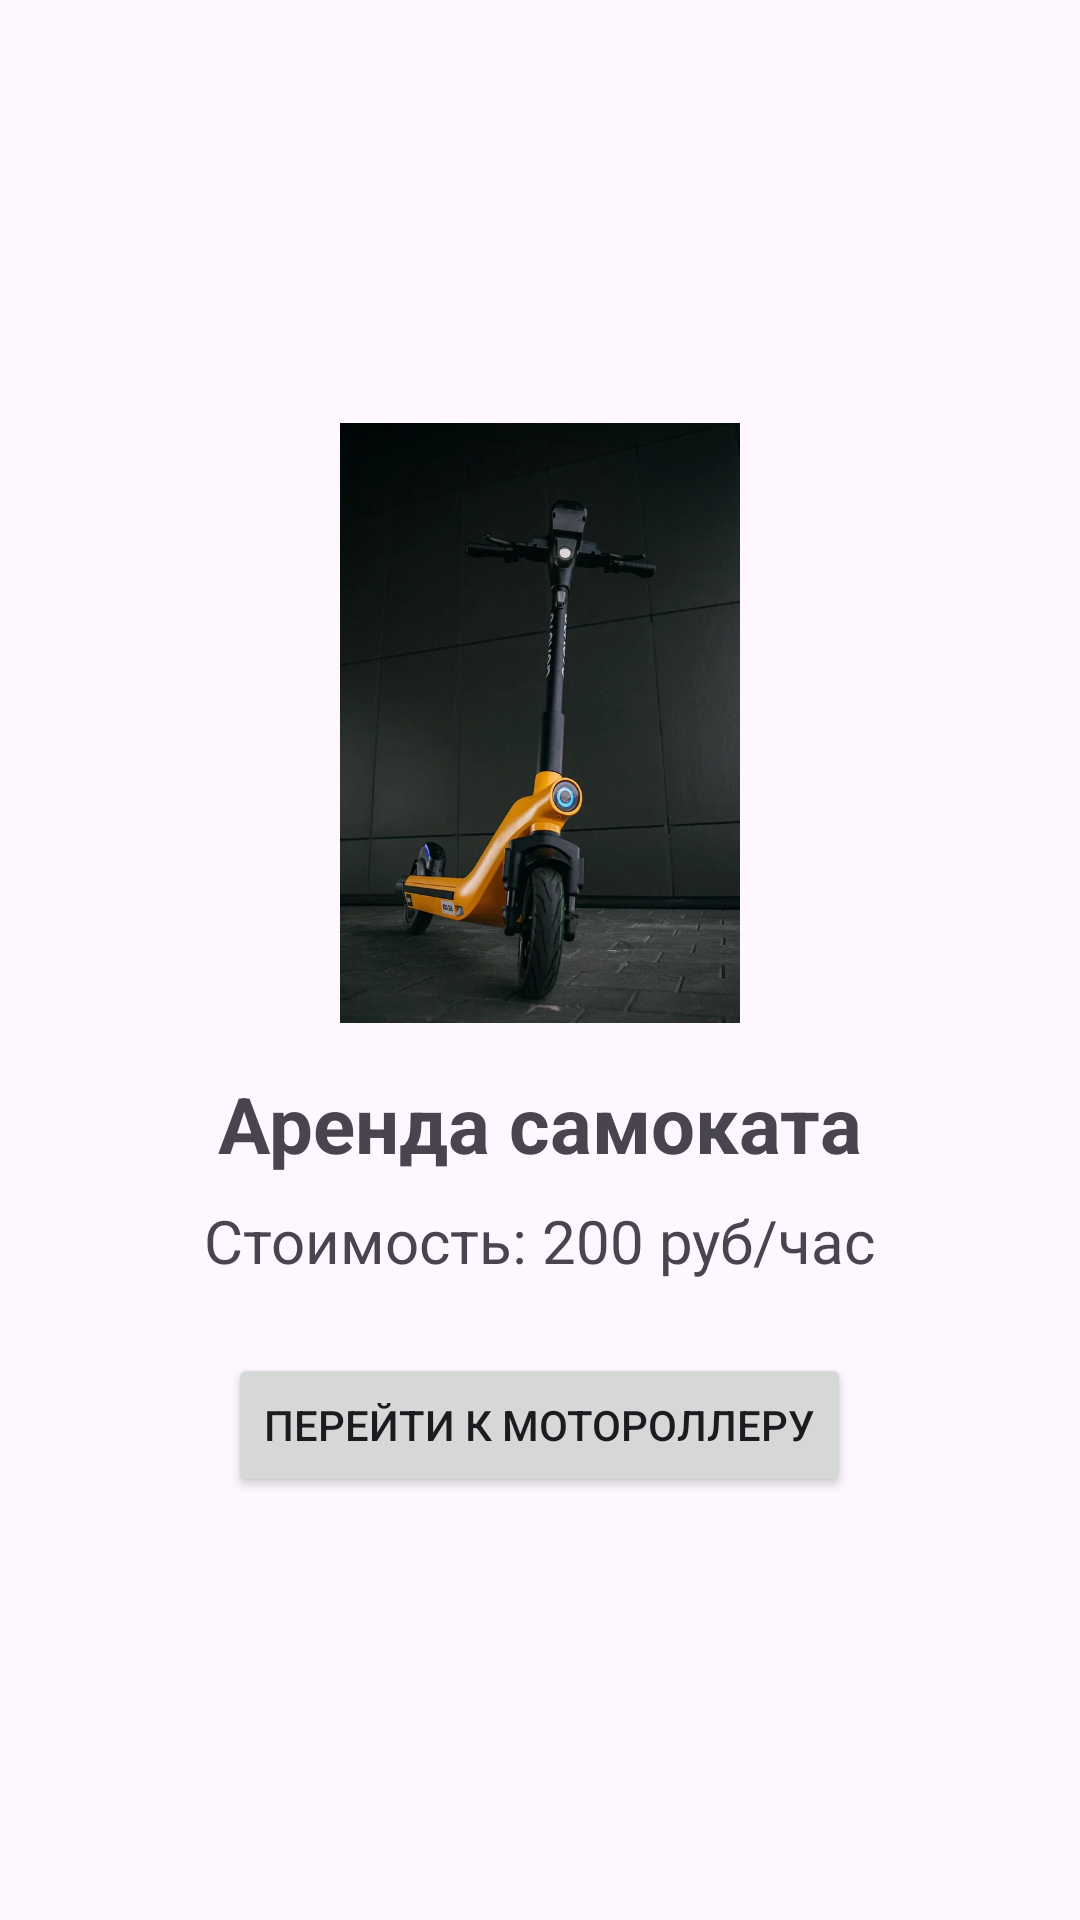

This screen was rendered from an Android layout file. Write that file and the resources it references.
<!-- AndroidManifest.xml: application theme Theme.Laba6Part2 -->
<!-- res/layout/fragment_bike_second.xml -->
<?xml version="1.0" encoding="utf-8"?>
<LinearLayout xmlns:android="http://schemas.android.com/apk/res/android"
    xmlns:tools="http://schemas.android.com/tools"
    android:layout_width="match_parent"
    android:layout_height="match_parent"
    android:orientation="vertical"
    android:gravity="center"
    android:padding="16dp"
    tools:context=".Fragment2">

    <ImageView
        android:layout_width="200dp"
        android:layout_height="200dp"
        android:src="@drawable/my_scooter" />

    <TextView
        android:layout_width="wrap_content"
        android:layout_height="wrap_content"
        android:text="Аренда самоката"
        android:textSize="26sp"
        android:textStyle="bold"
        android:layout_marginTop="16dp" />

    <TextView
        android:layout_width="wrap_content"
        android:layout_height="wrap_content"
        android:text="Стоимость: 200 руб/час"
        android:textSize="20sp"
        android:layout_marginTop="8dp" />

    <Button
        android:id="@+id/btn_to_third"
        android:layout_width="wrap_content"
        android:layout_height="wrap_content"
        android:text="Перейти к мотороллеру"
        android:layout_marginTop="24dp" />

</LinearLayout>
<!-- resources referenced by this layout -->
<resources>
  <!-- drawable my_scooter: png bitmap (drawable, 343885 bytes) -->
  <style name="Theme.Laba6Part2" parent="Base.Theme.Laba6Part2" />
  <style name="Base.Theme.Laba6Part2" parent="Theme.Material3.DayNight.NoActionBar">
          
          
      </style>
</resources>
